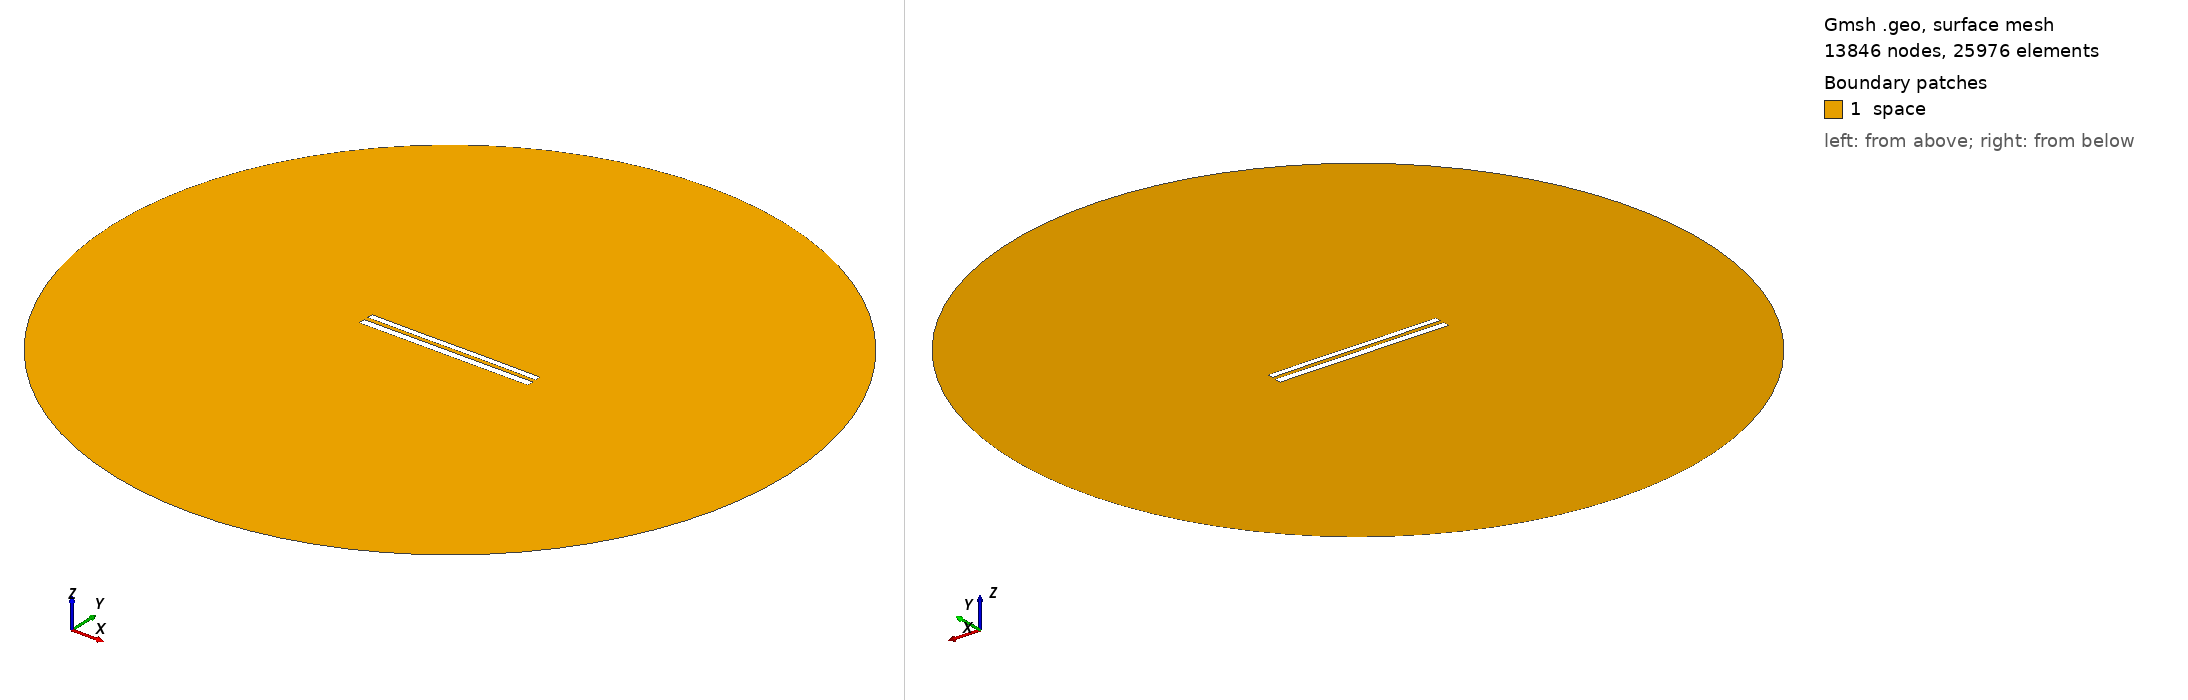

Gmsh geometry script, surface-meshed: 13846 nodes, 25976 surface elements. Boundary patches (legend numbers): 1 space. Left view from above one corner, right view from below the opposite corner. Legend entries are the model's physical surfaces. The drawing asked Gmsh for element sizes between 1% and 20% of the model's largest extent; the script's own settings can give other sizes.

=== 8933.geo (drawn) ===
//---------------------------------------
// Geometry kernel
//---------------------------------------

SetFactory("OpenCASCADE");



//---------------------------------------
// Parameters of the geometry
//---------------------------------------

// Overetch of the upper plate
overetch = 0.25;

// Distance between the plates
distance = 2.5;

// Discretization over the x axis (for the deformation)
nx = 50; 

// Length of the plate
L = 100 - overetch; 

// Number of modes
n = 4; 

// 1st mode coefficient
coeff(1) = -0.075;
beta(1) = 0.596864 * 3.1415926535 / L;

// 2nd mode coefficient
coeff(2) = 0.0;
beta(2) = 1.49418 * 3.1415926535 / L;

// 3rd mode coefficient
coeff(3) = -0.075;
beta(3) = 2.50025 * 3.1415926535 / L;

// 4th mode coefficient
coeff(4) = 0.0;
beta(4) = 3.49999 * 3.1415926535 / L;



//---------------------------------------
// Upper plate (deformed rectangle)
//---------------------------------------

// Coordiantes of the upper plate
xmin = -50;
xmax = 50 - overetch;

// Height of the upper plate
yheight = 4 - 2 * overetch;

// Indexes of the points
UpperID[] = {};
LowerID[] = {};
LeftID[] = {};
RightID[] = {};

// Point index
p = 1;

// Horizontal edges
For i In {1:nx}
    x = xmin + (i-1)*(xmax - xmin)/(nx-1);

    y_bottom = distance / 2 + overetch;
    For j In {1:n}
        C = (Cosh(beta(j)*L) + Cos(beta(j)*L)) / (Sinh(beta(j)*L) + Sin(beta(j)*L));
        y_bottom  = y_bottom + coeff(j) * (Cosh(beta(j)*(x+50)) - Cos(beta(j)*(x+50)) - C * (Sinh(beta(j)*(x+50)) - Sin(beta(j)*(x+50))));
    EndFor

    y_top = y_bottom + yheight;

    Point(p) = {x, y_top, 0, 1.0};
    UpperID[i] = p;
    p = p + 1;

    Point(p) = {x, y_bottom, 0, 1.0};
    LowerID[i] = p;
    p = p + 1;
EndFor

// Create point lists
UpperPts[] = {}; LowerPts[] = {};
For i In {1:nx}
  UpperPts[] += {UpperID[i]};
  LowerPts[] += {LowerID[i]};
EndFor

// Build splines
Spline(1) = {UpperPts[]};
Spline(2) = {LowerPts[]};
Line(3) = {LowerPts[nx-1], UpperPts[nx-1]};
Line(4) = {LowerPts[0], UpperPts[0]};

// Build the plane surface
Curve Loop(1) = {2, 3, -1, -4};
Plane Surface(1) = {1};



//---------------------------------------
// Lower plate (rectangle)
//---------------------------------------

// Vertices
Point(1001) = {-50, -1, 0, 1.0};
Point(1002) = { 50, -1, 0, 1.0};
Point(1003) = { 50,  -5, 0, 1.0};
Point(1004) = {-50,  -5, 0, 1.0};

// Edges
Line(5) = {1001, 1002};
Line(6) = {1002, 1003};
Line(7) = {1003, 1004};
Line(8) = {1004, 1001};

// Plane surface
Line Loop(2) = {5, 6, 7, 8};
Plane Surface(2) = {2}; 



//---------------------------------------
// Outer (fictious) boundary
//---------------------------------------

// Points
Point(1005) = {0, 0, 0};       // Center
Point(1006) = {200, 0, 0};     // Start point
Point(1007) = {0, 200, 0};     // 90 degrees
Point(1008) = {-200, 0, 0};    // 180 degrees
Point(1009) = {0, -200, 0};    // 270 degrees

// Circle arcs (each needs start, center, end)
Circle(9) = {1006, 1005, 1007};
Circle(10) = {1007, 1005, 1008};
Circle(11) = {1008, 1005, 1009};
Circle(12) = {1009, 1005, 1006};

// Plane surface for the entire domain
Curve Loop(3) = {9, 10, 11, 12};
Surface(3) = {3};

// Subtract the plates from the whole domain to obtain the actual domain where we want to solve the equations
BooleanDifference{ Surface{3}; Delete; }{ Surface{1}; Surface{2}; Delete; }




//---------------------------------------
// Transfinite Lines/Curves
//---------------------------------------

// Set the number of points on the boundaries
r = 7;

// Plates
Transfinite Curve {1, 2} = 50*r Using Progression 1;
Transfinite Curve {3, 4} = 2*r Using Progression 1;
Transfinite Line {5, 7} = 50*r Using Progression 1;
Transfinite Line {6, 8} = 2*r Using Progression 1;

// Outer boundary
Transfinite Line {9, 10, 11, 12} = 20 Using Progression 1;



//---------------------------------------
// Physical groups
//---------------------------------------                

// Physical curves (boundaries)
Physical Line("force_segment", 10) = {2};
Physical Line("upper_plate", 11) = {1, 3, 4};
Physical Line("lower_plate", 12) = {5, 6, 7, 8};
Physical Line("boundary", 20) = {9, 10, 11, 12};

// Physical Surfaces
Physical Surface("space", 30) = {3};



//---------------------------------------
// 6. Generate the Mesh
//---------------------------------------

// 2D mesh generation
Mesh 2;
